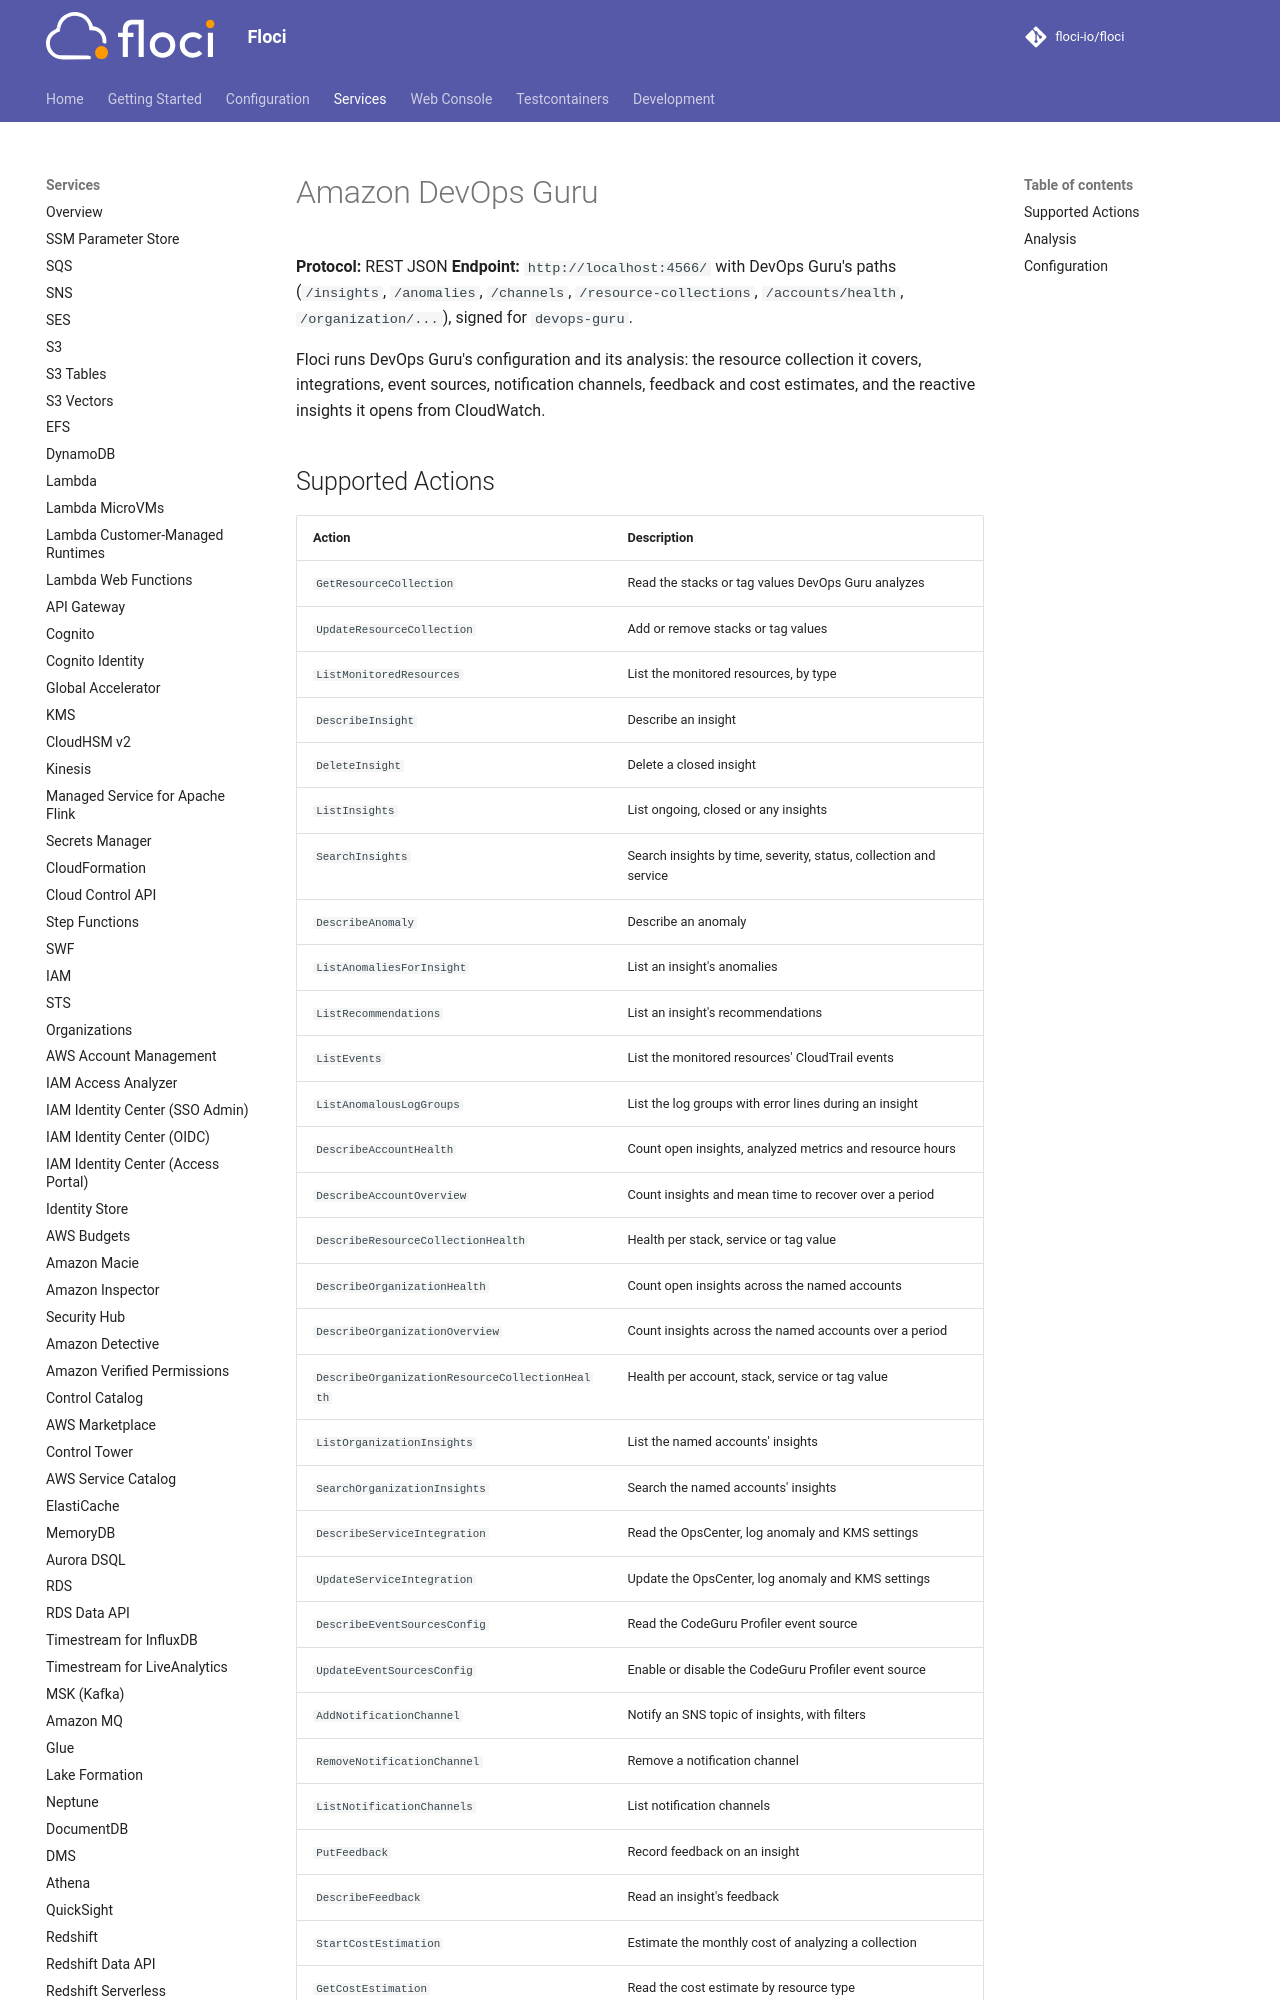

repository: alchemy-run/floci · page: services/devopsguru/index.html · generator: mkdocs

# Amazon DevOps Guru

**Protocol:** REST JSON
**Endpoint:** `http://localhost:4566/` with DevOps Guru's paths (`/insights`, `/anomalies`, `/channels`, `/resource-collections`, `/accounts/health`, `/organization/...`), signed for `devops-guru`.

Floci runs DevOps Guru's configuration and its analysis: the resource collection it covers, integrations, event
sources, notification channels, feedback and cost estimates, and the reactive insights it opens from CloudWatch.
